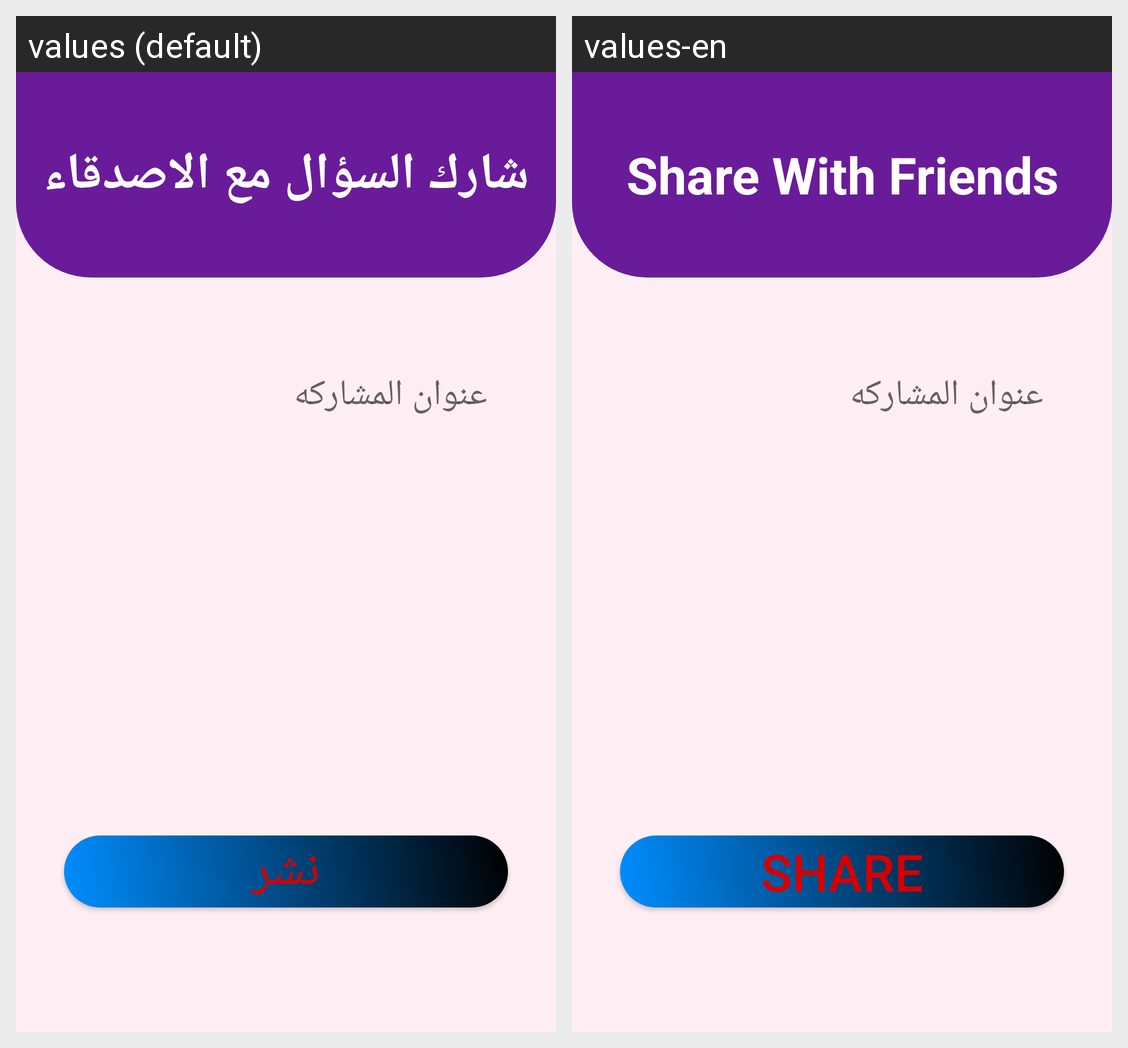

Strings drawn on this Android screen and how each of the app's shown locales translates them:
Android screen res/layout/activity_share_answer.xml rendered under 2 locales, left to right: values (default), values-en. Device: Nexus 5 (rendered at 1080×1920; each locale shown at half size, 540×960, under a caption strip naming it); theme Theme.GuessTheAnswer.
Strings drawn on this screen, with the default value and each locale's value (text and hints the layout hard-codes, and strings that could not be matched under every locale, appear in the picture but are not listed):

shareWithFriends
  values: شارك السؤال مع الاصدقاء
  values-en: Share With Friends

share
  values: نشر
  values-en: Share
